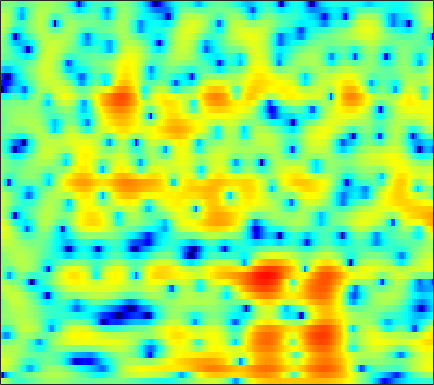

The table this chart was drawn from, first rows:
3.723, 2.7247, 1.4063, 0.11758, -0.79811, -1.9209, -2.85, -3.3683, -3.7654, -3.8145, -3.5649, -3.2366, -2.7163, -2.1639, -1.753, -1.2282, -0.71825, -0.34769, 0.10674, 0.50131, 0.81511, 0.99235, 1.1482, 1.2265
-16.17, -21.28, -11.86, -7.824, -6.062, -4.52, -3.487, -2.923, -2.333, -1.861, -1.453, -1.176, -0.8305, -0.4903, -0.2277, 0.135, 0.5123, 0.7991, 1.171, 1.512, 1.81, 1.998, 2.193, 2.318
4.251, 3.715, 3.086, 2.494, 2.035, 1.347, 0.5171, -0.2343, -1.432, -2.917, -4.749, -6.407, -8.861, -10.52, -10.05, -7.781, -5.367, -3.838, -2.194, -0.9391, -0.000837, 0.5254, 1.017, 1.291
4.979, 4.61, 4.102, 3.56, 3.115, 2.447, 1.665, 1.002, 0.03531, -0.9924, -2.024, -2.755, -3.571, -4.048, -4.095, -3.781, -3.181, -2.659, -1.998, -1.446, -1.044, -0.8585, -0.7682, -0.8808
2.828, 2.873, 2.84, 2.725, 2.592, 2.345, 2.004, 1.692, 1.223, 0.7285, 0.2331, -0.1288, -0.5872, -0.9927, -1.245, -1.504, -1.651, -1.687, -1.666, -1.586, -1.492, -1.433, -1.402, -1.46
1.786, 1.973, 2.116, 2.177, 2.185, 2.156, 2.042, 1.879, 1.543, 1.079, 0.4854, -0.05167, -0.9031, -1.9, -2.734, -3.924, -5, -5.538, -5.659, -5.056, -4.03, -3.187, -2.118, -1.198
-1.087, -0.9033, -0.623, -0.32, -0.06523, 0.316, 0.683, 0.9047, 1.059, 0.9873, 0.6515, 0.2094, -0.6722, -1.943, -3.258, -5.614, -8.76, -11.28, -11.76, -8.658, -5.64, -3.858, -1.985, -0.503
-7.924, -9.473, -11.97, -11.68, -8.928, -5.333, -2.713, -1.26, 0.1579, 1.068, 1.545, 1.659, 1.549, 1.202, 0.8335, 0.2606, -0.3554, -0.7874, -1.229, -1.486, -1.531, -1.442, -1.183, -0.7534
-3.909, -4.347, -4.508, -4.082, -3.347, -1.922, -0.3695, 0.6656, 1.786, 2.601, 3.133, 3.349, 3.405, 3.226, 2.963, 2.438, 1.719, 1.041, -0.09022, -1.549, -3.448, -5.295, -8.518, -11.94
-0.2344, -0.1701, 0.03277, 0.3794, 0.684, 1.118, 1.575, 1.903, 2.268, 2.52, 2.662, 2.686, 2.592, 2.324, 2.01, 1.452, 0.7414, 0.09558, -0.9225, -2.152, -3.587, -4.725, -6.125, -7.007
0.31, 0.552, 0.8309, 1.134, 1.384, 1.692, 1.946, 2.1, 2.238, 2.281, 2.22, 2.105, 1.876, 1.543, 1.225, 0.7083, 0.1167, -0.3657, -1.039, -1.732, -2.412, -2.876, -3.394, -3.754
-0.4794, 0.1278, 0.854, 1.448, 1.821, 2.221, 2.486, 2.603, 2.665, 2.62, 2.448, 2.229, 1.848, 1.376, 0.9637, 0.346, -0.3469, -0.9038, -1.626, -2.282, -2.854, -3.215, -3.592, -3.813
-1.5, -0.2656, 1.067, 2.058, 2.58, 3.049, 3.318, 3.395, 3.34, 3.138, 2.801, 2.459, 1.867, 1.141, 0.5132, -0.4373, -1.54, -2.459, -3.817, -5.232, -6.441, -7.003, -7.057, -6.424
0.7648, 1.593, 2.402, 2.977, 3.263, 3.457, 3.478, 3.379, 3.074, 2.58, 1.957, 1.426, 0.6093, -0.3182, -1.083, -2.182, -3.44, -4.582, -6.602, -9.568, -14.43, -21.41, -19.01, -11.2
2.963, 3.022, 3.006, 2.865, 2.747, 2.533, 2.189, 1.834, 1.215, 0.3499, -0.805, -1.804, -3.241, -4.61, -5.439, -6.098, -6.252, -6.234, -6.217, -6.322, -6.317, -6.042, -5.286, -4.087
2.909, 2.144, 1.249, 0.5455, 0.1916, -0.03184, -0.1526, -0.2908, -0.6846, -1.483, -2.969, -4.676, -8.041, -14.05, -25.77, -17.44, -10.77, -8.271, -6.082, -4.624, -3.594, -2.906, -1.907, -0.861
1.279, -0.7917, -4.497, -9.97, -11.97, -7.14, -3.443, -1.783, -0.6256, -0.2421, -0.4426, -0.986, -2.037, -3.086, -3.699, -4.067, -3.906, -3.708, -3.579, -3.557, -3.482, -3.327, -2.709, -1.54
0.8764, -0.01644, -1.397, -2.405, -2.483, -1.697, -0.4369, 0.5308, 1.482, 1.986, 2.223, 2.186, 1.887, 1.425, 1.001, 0.265, -0.6695, -1.533, -3.194, -5.701, -9.732, -15.45, -19.3, -9.387
-0.7085, -0.1068, 0.3648, 0.7859, 1.054, 1.445, 1.871, 2.127, 2.431, 2.62, 2.622, 2.539, 2.307, 1.887, 1.48, 0.7928, -0.1076, -0.8995, -2.086, -3.491, -4.854, -5.6, -5.955, -5.436
-0.7524, 0.02808, 0.8656, 1.444, 1.757, 2.092, 2.341, 2.448, 2.514, 2.528, 2.416, 2.282, 2.034, 1.684, 1.355, 0.8636, 0.281, -0.2153, -0.8855, -1.607, -2.313, -2.771, -3.322, -3.812
1.232, 1.538, 1.908, 2.154, 2.287, 2.37, 2.35, 2.311, 2.191, 2.009, 1.817, 1.64, 1.371, 1.098, 0.8624, 0.5207, 0.1575, -0.155, -0.638, -1.141, -1.732, -2.221, -2.926, -3.737
3.145, 3.172, 3.095, 2.95, 2.803, 2.521, 2.153, 1.859, 1.436, 0.9759, 0.5776, 0.3131, 0.02097, -0.1596, -0.239, -0.3343, -0.4161, -0.4973, -0.7016, -0.9855, -1.407, -1.844, -2.552, -3.414
4.93, 4.725, 4.306, 3.777, 3.279, 2.543, 1.715, 0.9977, 0.003721, -1.03, -2.061, -2.664, -3.086, -3.011, -2.63, -1.916, -1.235, -0.806, -0.4111, -0.3278, -0.4845, -0.8001, -1.49, -2.473
6.258, 5.74, 4.928, 3.892, 3.017, 1.762, 0.4199, -0.6744, -2.333, -4.355, -7.317, -10.58, -15.9, -12.06, -7.992, -4.292, -1.843, -0.595, 0.5373, 1.154, 1.295, 1.147, 0.5565, -0.513
5.559, 4.65, 3.141, 1.21, -0.3922, -2.717, -4.606, -5.409, -6.053, -6.393, -7, -7.582, -7.656, -6.516, -4.912, -2.713, -0.8081, 0.3439, 1.445, 2.195, 2.523, 2.534, 2.251, 1.627
4.009, 2.858, 0.7924, -1.969, -4.829, -10.57, -22.79, -18.66, -11.04, -7.914, -6.011, -5.025, -3.876, -2.786, -1.983, -0.855, 0.1615, 0.8681, 1.667, 2.245, 2.624, 2.731, 2.69, 2.431
3.687, 2.795, 1.322, -0.4411, -1.787, -3.557, -4.843, -5.277, -5.322, -4.81, -4.265, -3.75, -3.115, -2.367, -1.769, -0.9653, -0.1123, 0.4637, 1.198, 1.78, 2.204, 2.417, 2.512, 2.405
3.994, 3.319, 2.271, 1.177, 0.3334, -0.719, -1.702, -2.344, -3.12, -3.779, -4.323, -4.65, -4.801, -4.562, -4.035, -3.045, -1.899, -1.03, -0.02962, 0.8316, 1.476, 1.841, 2.147, 2.244
3.64, 2.866, 1.804, 0.8319, 0.0753, -0.7654, -1.698, -2.39, -3.495, -5.012, -7.032, -9.221, -12.68, -14.25, -11.66, -7.704, -4.878, -3.251, -1.658, -0.4978, 0.3904, 0.8848, 1.437, 1.856
2.06, 0.6331, -1.099, -2.514, -3.041, -3.211, -3.083, -3.111, -3.372, -4.219, -5.536, -6.899, -8.781, -9.384, -8.236, -6.105, -4.158, -3.156, -2.167, -1.62, -1.284, -1.052, -0.5889, 0.1604
0.2729, -2.392, -7.96, -21.42, -16.2, -7.97, -4.496, -3.046, -1.944, -1.372, -1.222, -1.22, -1.278, -1.231, -1.143, -0.9614, -0.9388, -1.063, -1.686, -2.891, -5.052, -7.209, -9.233, -6.462
0.734, -0.5961, -2.34, -3.588, -3.747, -3.266, -2.321, -1.635, -0.8604, -0.2545, 0.1602, 0.3857, 0.5917, 0.7105, 0.7053, 0.6009, 0.2721, -0.1222, -1.03, -2.381, -4.311, -5.912, -7.066, -5.553
0.94, 0.3983, -0.2892, -0.8685, -1.116, -1.332, -1.264, -1.161, -0.843, -0.55, -0.1989, 0.05391, 0.3743, 0.6226, 0.7647, 0.8534, 0.8259, 0.7062, 0.4437, 0.09128, -0.3211, -0.5725, -0.7376, -0.6562
0.6348, 0.2419, -0.4282, -1.063, -1.526, -1.982, -2.268, -2.326, -2.187, -1.88, -1.388, -0.9667, -0.3554, 0.2445, 0.6958, 1.195, 1.627, 1.839, 2.078, 2.164, 2.168, 2.098, 1.918, 1.6
-0.3561, -1.071, -2.195, -3.593, -4.712, -6.069, -7.033, -7.202, -6.998, -6.107, -5.077, -4.165, -2.921, -1.594, -0.6713, 0.503, 1.486, 2.13, 2.767, 3.217, 3.484, 3.559, 3.486, 3.203
-1.895, -2.954, -4.798, -7.453, -10.29, -15.8, -24.89, -22.04, -16.49, -14.25, -12.66, -11.27, -8.606, -5.871, -3.953, -1.79, -0.0587, 0.9815, 2.041, 2.811, 3.295, 3.513, 3.63, 3.589
-2.044, -2.765, -4.299, -6.194, -8.036, -10.58, -12.84, -13.86, -14.82, -17.33, -24.24, -25.38, -14.05, -8.311, -5.429, -2.616, -0.5933, 0.5064, 1.631, 2.355, 2.796, 2.969, 3.057, 3.04
-1.072, -1.198, -1.572, -2.245, -2.763, -3.653, -4.526, -5.043, -5.827, -6.237, -6.235, -5.811, -4.456, -2.802, -1.562, -0.07739, 1.054, 1.705, 2.219, 2.412, 2.306, 2.061, 1.58, 1.046
-1.307, -0.7646, -0.1814, 0.08039, 0.1494, 0.1318, 0.05373, -0.02992, -0.1, -0.04367, 0.1169, 0.3534, 0.7695, 1.262, 1.654, 2.053, 2.318, 2.366, 2.178, 1.674, 0.748, -0.2664, -2.182, -4.897
-2.03, -1.169, -0.3039, 0.3459, 0.6502, 0.9866, 1.22, 1.319, 1.492, 1.599, 1.717, 1.84, 1.946, 2.057, 2.094, 2.034, 1.858, 1.59, 1.075, 0.3223, -0.783, -1.867, -3.751, -6.221
-1.393, -0.824, -0.2856, 0.2205, 0.4831, 0.8288, 1.082, 1.216, 1.404, 1.504, 1.598, 1.643, 1.65, 1.618, 1.51, 1.319, 1.009, 0.664, 0.1366, -0.5273, -1.276, -1.838, -2.545, -3.072
-0.5715, -0.4082, -0.1252, 0.08713, 0.3265, 0.5112, 0.6801, 0.8213, 0.8737, 0.9888, 1.062, 1.075, 1.137, 1.099, 1.038, 0.8503, 0.4717, 0.09172, -0.6237, -1.5, -2.264, -2.7, -2.893, -2.606
-0.9298, -1.06, -0.9077, -0.6965, -0.4698, -0.262, -0.1202, -0.09469, -0.1767, -0.2743, -0.3445, -0.2571, 0.01166, 0.3918, 0.6903, 0.8356, 0.6353, 0.2176, -0.9432, -2.835, -5.736, -8.371, -8.936, -5.336
-6.449, -6.555, -6.162, -5.04, -4.496, -3.633, -3.299, -3.482, -3.972, -5.357, -6.955, -7.319, -5.903, -3.287, -1.687, -0.1072, 0.747, 0.8538, 0.4296, -0.7166, -2.706, -4.171, -4.221, -1.854
-28.05, -28.39, -17.92, -13.64, -11.59, -9.761, -8.674, -8.307, -8.68, -10.22, -13.2, -14.79, -11.24, -6.611, -4.062, -1.619, -0.0169, 0.7638, 1.391, 1.631, 1.746, 1.852, 2.148, 2.627
-17.76, -18.8, -19.93, -18.8, -16.81, -14.27, -11.71, -10.23, -8.976, -7.919, -7.023, -6.264, -4.973, -3.377, -2.161, -0.7006, 0.5352, 1.319, 2.099, 2.659, 3.086, 3.301, 3.49, 3.594
-15, -17.67, -23.47, -25.77, -19.92, -14.73, -11.34, -9.427, -7.398, -5.863, -4.533, -3.621, -2.421, -1.29, -0.4686, 0.5894, 1.541, 2.137, 2.825, 3.367, 3.7, 3.833, 3.846, 3.666
-8.291, -9.03, -9.828, -9.878, -9.379, -8.402, -7.193, -6.224, -5.098, -4.082, -3.115, -2.399, -1.483, -0.5686, 0.134, 1.037, 1.885, 2.466, 3.138, 3.642, 3.938, 4.026, 3.932, 3.554
-3.213, -3.529, -3.905, -4.157, -4.237, -4.228, -4.131, -3.989, -3.836, -3.612, -3.343, -3.055, -2.536, -1.804, -1.097, -0.06664, 0.9909, 1.771, 2.673, 3.357, 3.824, 4, 3.983, 3.647
-0.2824, -0.6702, -1.21, -1.824, -2.297, -2.874, -3.471, -4.015, -4.728, -5.541, -6.489, -7.207, -7.659, -6.934, -5.67, -3.527, -1.437, -0.07608, 1.418, 2.548, 3.357, 3.736, 3.957, 3.87
0.9037, 0.2603, -0.7276, -1.825, -2.7, -3.901, -5.057, -5.906, -7.047, -8.52, -10.71, -13.51, -21.75, -20.75, -12.69, -7.125, -3.589, -1.671, 0.293, 1.734, 2.726, 3.239, 3.653, 3.795
1.343, 0.3577, -1.277, -3.24, -4.885, -7.287, -9.394, -10.17, -10.21, -9.805, -9.504, -9.344, -8.883, -7.737, -6.39, -4.279, -2.271, -0.9224, 0.5449, 1.659, 2.447, 2.861, 3.213, 3.367
2.24, 1.076, -0.901, -3.518, -6.137, -11.13, -20.97, -24.27, -13.99, -9.803, -7.395, -6.049, -4.588, -3.24, -2.274, -1.033, 0.1004, 0.8257, 1.609, 2.15, 2.455, 2.534, 2.48, 2.324
3.573, 2.627, 1.131, -0.6471, -2.124, -4.084, -5.625, -6.158, -5.962, -5.125, -4.014, -3.137, -1.954, -0.808, 0.006063, 0.9431, 1.698, 2.107, 2.413, 2.405, 2.047, 1.531, 0.528, -0.7037
4.133, 3.555, 2.61, 1.47, 0.5316, -0.7501, -1.973, -2.759, -3.553, -3.831, -3.462, -2.806, -1.63, -0.3744, 0.5024, 1.507, 2.233, 2.578, 2.706, 2.41, 1.591, 0.5635, -1.578, -5.179
3.256, 3.041, 2.494, 1.654, 0.809, -0.6341, -2.515, -4.313, -7.43, -10.82, -10.55, -7.816, -4.398, -1.845, -0.4033, 1.041, 2.016, 2.466, 2.728, 2.601, 2.082, 1.432, 0.2356, -1.205
1.171, 1.336, 1.248, 0.8184, 0.2617, -0.8603, -2.473, -4.09, -6.742, -9.348, -9.218, -7.244, -4.413, -2.171, -0.8612, 0.4498, 1.37, 1.837, 2.211, 2.326, 2.227, 2.024, 1.637, 1.187
-0.7679, -0.2556, 0.1562, 0.2538, 0.143, -0.2251, -0.7963, -1.303, -1.936, -2.354, -2.392, -2.153, -1.598, -0.919, -0.4196, 0.1853, 0.6798, 0.9869, 1.285, 1.471, 1.546, 1.54, 1.451, 1.277
